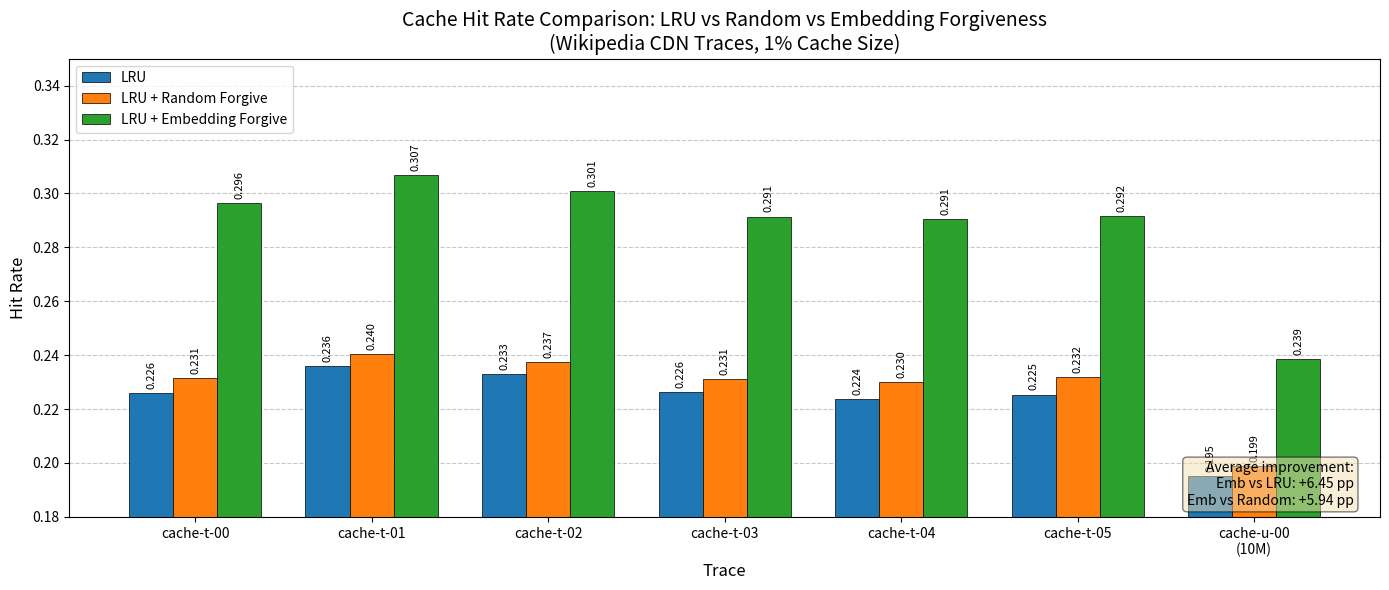

Reproduce this figure in Python. (Note: this script raises an exception after producing the figure.)
#!/usr/bin/env python3
"""
Bar chart comparing LRU, LRU-Random, and LRU-Embedding hit rates
across 6 Wikipedia CDN traces.
"""

import matplotlib.pyplot as plt
import numpy as np

# Data from standalone simulator (miss ratios)
traces = ['cache-t-00', 'cache-t-01', 'cache-t-02', 'cache-t-03', 'cache-t-04', 'cache-t-05', 'cache-u-00\n(10M)']
lru_miss = [0.7741, 0.7642, 0.7671, 0.7737, 0.7763, 0.7746, 0.8048]
random_miss = [0.7686, 0.7596, 0.7626, 0.7689, 0.7701, 0.7681, 0.8013]
emb_miss = [0.7035, 0.6932, 0.6990, 0.7086, 0.7094, 0.7084, 0.7614]

# Convert to hit rates
lru_hit = [1 - m for m in lru_miss]
random_hit = [1 - m for m in random_miss]
emb_hit = [1 - m for m in emb_miss]

# Plot setup
x = np.arange(len(traces))
width = 0.25

fig, ax = plt.subplots(figsize=(14, 6))

# Create bars
bars1 = ax.bar(x - width, lru_hit, width, label='LRU', color='#1f77b4', edgecolor='black', linewidth=0.5)
bars2 = ax.bar(x, random_hit, width, label='LRU + Random Forgive', color='#ff7f0e', edgecolor='black', linewidth=0.5)
bars3 = ax.bar(x + width, emb_hit, width, label='LRU + Embedding Forgive', color='#2ca02c', edgecolor='black', linewidth=0.5)

# Labels and formatting
ax.set_ylabel('Hit Rate', fontsize=12)
ax.set_xlabel('Trace', fontsize=12)
ax.set_title('Cache Hit Rate Comparison: LRU vs Random vs Embedding Forgiveness\n(Wikipedia CDN Traces, 1% Cache Size)', fontsize=14)
ax.set_xticks(x)
ax.set_xticklabels(traces, fontsize=10)
ax.legend(loc='upper left', fontsize=10)

# Set y-axis to start from reasonable value
ax.set_ylim(0.18, 0.35)

# Add grid
ax.yaxis.grid(True, linestyle='--', alpha=0.7)
ax.set_axisbelow(True)

# Add value labels on bars
def add_labels(bars):
    for bar in bars:
        height = bar.get_height()
        ax.annotate(f'{height:.3f}',
                    xy=(bar.get_x() + bar.get_width() / 2, height),
                    xytext=(0, 3),
                    textcoords="offset points",
                    ha='center', va='bottom', fontsize=8, rotation=90)

add_labels(bars1)
add_labels(bars2)
add_labels(bars3)

# Add summary stats as text
avg_lru = np.mean(lru_hit)
avg_random = np.mean(random_hit)
avg_emb = np.mean(emb_hit)
emb_vs_lru = (avg_emb - avg_lru) * 100  # in percentage points
emb_vs_random = (avg_emb - avg_random) * 100

summary_text = f'Average improvement:\nEmb vs LRU: +{emb_vs_lru:.2f} pp\nEmb vs Random: +{emb_vs_random:.2f} pp'
ax.text(0.98, 0.02, summary_text, transform=ax.transAxes, fontsize=10,
        verticalalignment='bottom', horizontalalignment='right',
        bbox=dict(boxstyle='round', facecolor='wheat', alpha=0.5))

plt.tight_layout()
plt.savefig('/home/aryan/ecache/libCacheSim/plots/lru_forgive_comparison.png', dpi=150, bbox_inches='tight')
plt.savefig('/home/aryan/ecache/libCacheSim/plots/lru_forgive_comparison.pdf', bbox_inches='tight')
print(f"Saved to /home/aryan/ecache/libCacheSim/plots/lru_forgive_comparison.png")

# Also print table
print("\n" + "="*70)
print("Summary Table")
print("="*70)
print(f"{'Trace':<12} {'LRU Hit':<12} {'Random Hit':<12} {'Emb Hit':<12} {'Emb-LRU':<10}")
print("-"*70)
for i, trace in enumerate(traces):
    diff = (emb_hit[i] - lru_hit[i]) * 100
    print(f"{trace:<12} {lru_hit[i]:<12.4f} {random_hit[i]:<12.4f} {emb_hit[i]:<12.4f} +{diff:.2f} pp")
print("-"*70)
print(f"{'Average':<12} {avg_lru:<12.4f} {avg_random:<12.4f} {avg_emb:<12.4f} +{emb_vs_lru:.2f} pp")
print("="*70)
